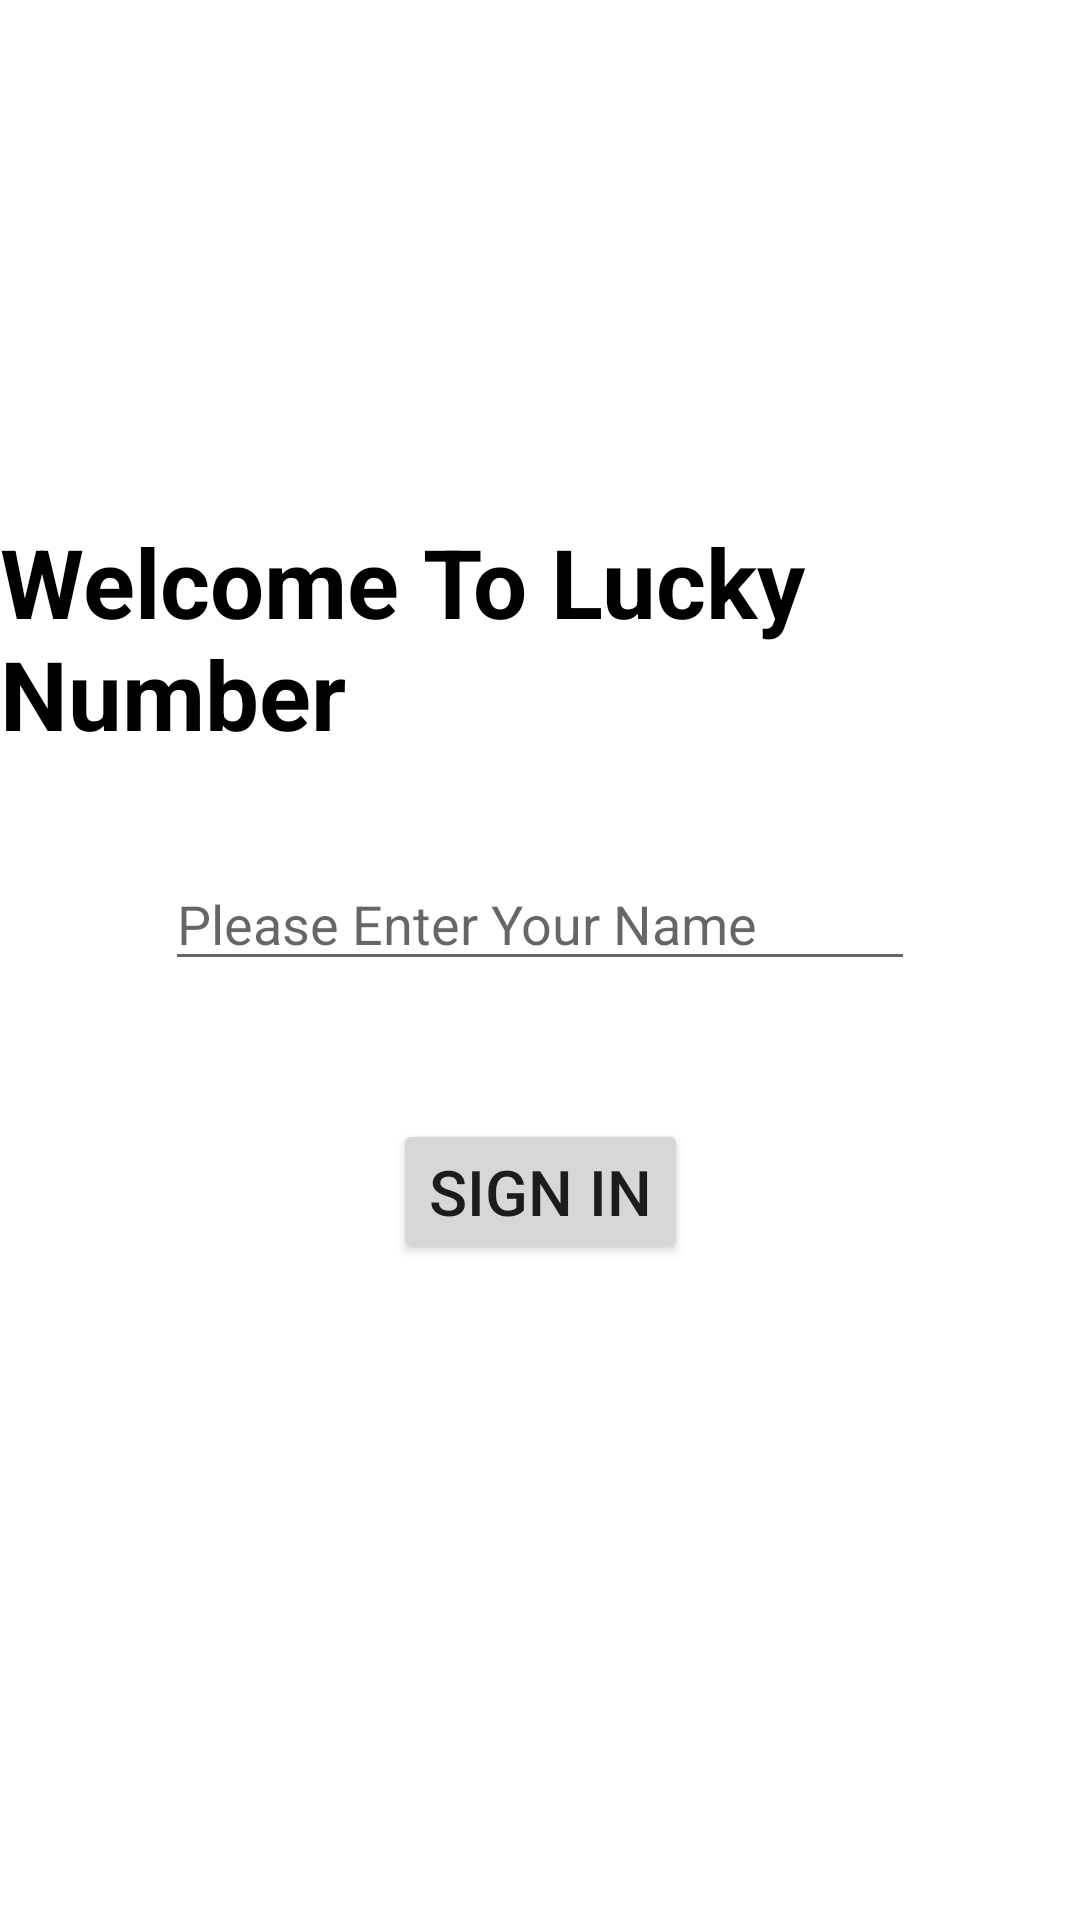

Layout XML and referenced resources for this Android screen:
<!-- AndroidManifest.xml: application theme Theme.LuckyNumberApp -->
<!-- res/layout/activity_main.xml -->
<?xml version="1.0" encoding="utf-8"?>
<androidx.constraintlayout.widget.ConstraintLayout xmlns:android="http://schemas.android.com/apk/res/android"
    xmlns:app="http://schemas.android.com/apk/res-auto"
    xmlns:tools="http://schemas.android.com/tools"
    android:layout_width="match_parent"
    android:layout_height="match_parent"
    android:background="@drawable/grad1"
    tools:context=".MainActivity">

    <TextView
        android:id="@+id/luck"
        android:layout_width="wrap_content"
        android:layout_height="wrap_content"
        android:text="Welcome To Lucky Number "
        android:textSize="32dp"
        android:textColor="@color/black"
        android:textStyle="bold"
        app:layout_constraintBottom_toBottomOf="parent"
        app:layout_constraintEnd_toEndOf="parent"
        app:layout_constraintStart_toStartOf="parent"
        app:layout_constraintTop_toTopOf="parent"
        app:layout_constraintVertical_bias="0.308" />

    <EditText
        android:id="@+id/edit1"
        android:layout_width="match_parent"
        android:layout_height="wrap_content"
        android:layout_marginStart="55dp"
        android:layout_marginTop="33dp"
        android:layout_marginEnd="55dp"
        android:hint="Please Enter Your Name"
        app:layout_constraintEnd_toEndOf="parent"
        app:layout_constraintStart_toStartOf="parent"
        app:layout_constraintTop_toBottomOf="@+id/luck" />

    <Button
        android:id="@+id/button"
        android:layout_width="wrap_content"
        android:layout_height="wrap_content"
        android:layout_marginTop="46dp"
        android:text="SIGN IN"
        android:textSize="21dp"
        app:layout_constraintEnd_toEndOf="parent"
        app:layout_constraintStart_toStartOf="parent"
        app:layout_constraintTop_toBottomOf="@+id/edit1" />


</androidx.constraintlayout.widget.ConstraintLayout>
<!-- resources referenced by this layout -->
<resources>
  <style name="Theme.LuckyNumberApp" parent="Theme.MaterialComponents.DayNight.DarkActionBar">
          
          <item name="colorPrimary">@color/purple_500</item>
          <item name="colorPrimaryVariant">@color/purple_700</item>
          <item name="colorOnPrimary">@color/white</item>
          
          <item name="colorSecondary">@color/teal_200</item>
          <item name="colorSecondaryVariant">@color/teal_700</item>
          <item name="colorOnSecondary">@color/black</item>
          
          <item name="android:statusBarColor" tools:targetApi="l">?attr/colorPrimaryVariant</item>
          
      </style>
  <!-- not gathered from this repository: default colours our renderer supplied (Android Studio template values) -->
  <color name="purple_500">#FF6200EE</color>
  <color name="purple_700">#FF3700B3</color>
  <color name="teal_200">#FF03DAC5</color>
  <color name="teal_700">#FF018786</color>
  <color name="black">#FF000000</color>
  <color name="white">#FFFFFFFF</color>
</resources>
